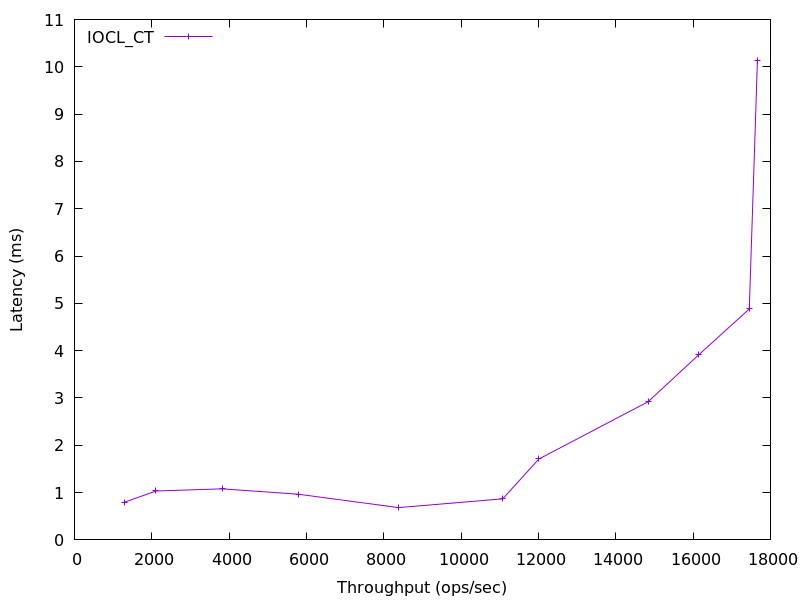

Values plotted in this chart, from the file beside it:
1297.9555616354007, 0.7974901
2106, 1.034
3820, 1.079
5785, 0.9661
8373, 0.6827
11075, 0.8679
12012, 1.711
14834, 2.92
16139, 3.908
17453, 4.882
17664, 10.14
